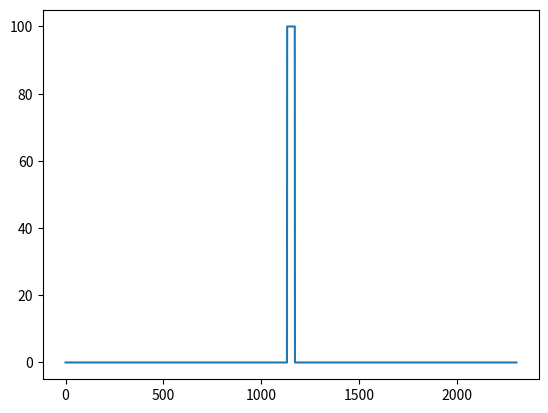

Write the Python code that produced this figure.
import numpy as np
import matplotlib.pyplot as plt

def get_max(data):
    s = data.shape
    ndim = len(s)

    mx = np.max(data)
    ix = np.argmax(data)
    print(mx)
    print(ix)
    print(np.unravel_index(ix, s))
    plt.plot(data[0,:])
    plt.show()
    for idim in range(ndim):
        dim = s[idim]
        mx = np.max(data, axis=idim)
        ix = np.argmax(data, axis=idim)

    #i = np.argmax(data)
    #ix, iz = np.unravel_index(i,s)
    #print(ix)
    #print(iz)



def get_lin_coords(nel=128, pitch=0.2*1e-3):
    '''
    Auxiliary tool for generating array transducer elements coordinates for linear array.

    :param nel: number of elements,
    :param pitch: distance between elements,
    :return: numpy array with elements coordinates (x,z)
    '''
    elx = np.linspace(-(nel-1)*pitch/2, (nel-1)*pitch/2, nel)
    elz = np.zeros(nel)
    coords = np.array(list(zip(elx,elz)))
    return coords


def gen_data(el_coords=None, dels=None, wire_coords=None,
             c=1540, fs=65e6, wire_amp=100):
    '''
    Function for generation of artificial non-beamformed data
    corresponding to single point (wire) within empty medium.

    :param el_coords: coordinates of transducer elements (numpy array),
    :param dels: initial delays,
    :param wire_coords: wire coordinates,
    :param c: speed of sound,
    :param fs: sampling frequency,
    :param wire_amp: amplitude of the wire
    :return: 2D numpy array of zeros and single pixel
             with amplitude equal to 'wire_amp' parameter.
    '''

    # check input and get default parameters if needed
    if el_coords is None:
        el_coords = get_lin_coords()

    nel, _  = np.shape(el_coords)
    if dels is None:
        dels = np.zeros(nel)

    if wire_coords is None:
        wire_coords = (0, 5*1e-3)

    # estimate distances between transducer elements and the 'wire'
    dist = np.zeros(nel)
    for i in range(nel):
        dist[i] = np.sqrt((el_coords[i, 0]-wire_coords[0])**2
                         +(el_coords[i, 1]-wire_coords[1])**2)
    # create output array
    nsamp = np.floor((2*dist/c + dels)*fs + 1).astype(int)
    nmax = 2*np.max(nsamp)
    data = np.zeros((nel,nmax))
    for i in range(nel):
        data[i, nsamp[i]-20:nsamp[i]+20] = wire_amp

    return data
#
if __name__ == "__main__":

    data = gen_data()
    nel, nsamp = np.shape(data)

    #fig = plt.figure()
    #ax = fig.add_subplot(111)
    #ax.imshow(data.T)

    aspect = 1/np.round(nsamp/nel).astype(int)
    #ax.set_aspect(aspect)
    #plt.show()
    ix = np.argmax(data, axis=0)
    
    get_max(data)





